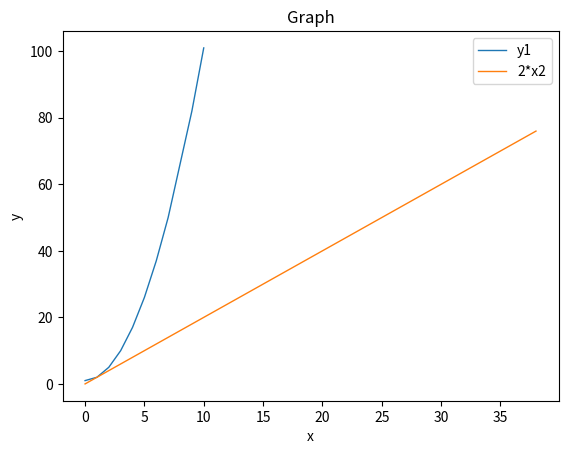

Reproduce this figure in Python.
# Open and read data file as specified in the question
# Print the required output in given format
import matplotlib.pyplot as plt
import numpy as np

x1 =[0,1,2,3,4,5,6,7,9,10]
y1=[1,2,5,10,17,26,37,50,82,101]
x2 = np.arange(0,40,2)
y2 = 2*x2
plt.plot(x1,y1,label = "y1", linewidth = 1)
plt.plot(x2,y2, label = "2*x2", linewidth = 1)
plt.title("Graph")
plt.xlabel("x")
plt.ylabel("y")
plt.legend()
plt.show()
